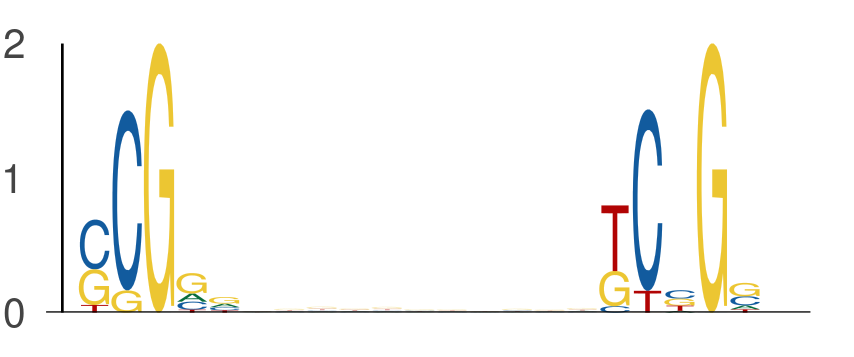

The file beside this chart, header and first rows:
seq_index, start_position, end_position, is_reversed_complement
7328, 54, 59, 0
7328, 70, 75, 0
7168, 46, 51, 0
7168, 62, 67, 0
6172, 13, 18, 0
6172, 29, 34, 0
4816, 43, 48, 0
4816, 59, 64, 0
4816, 24, 29, 0
4816, 40, 45, 0
7696, 7, 12, 0
7696, 23, 28, 0
1844, 28, 33, 0
1844, 44, 49, 0
3449, 43, 48, 0
3449, 59, 64, 0
1474, 58, 63, 0
1474, 74, 79, 0
5009, 35, 40, 0
5009, 51, 56, 0
2747, 6, 11, 0
2747, 22, 27, 0
366, 28, 33, 0
366, 44, 49, 0
7570, 60, 65, 0
7570, 76, 81, 0
3446, 45, 50, 0
3446, 61, 66, 0
7455, 15, 20, 0
7455, 31, 36, 0
7455, 18, 23, 0
7455, 34, 39, 0
7332, 45, 50, 0
7332, 61, 66, 0
1559, 20, 25, 0
1559, 36, 41, 0
3116, 52, 57, 0
3116, 68, 73, 0
5750, 56, 61, 0
5750, 72, 77, 0
3565, 48, 53, 0
3565, 64, 69, 0
3565, 43, 48, 0
3565, 59, 64, 0
320, 52, 57, 0
320, 68, 73, 0
5559, 28, 33, 0
5559, 44, 49, 0
5752, 30, 35, 0
5752, 46, 51, 0
4698, 44, 49, 0
4698, 60, 65, 0
3345, 26, 31, 0
3345, 42, 47, 0
6197, 34, 39, 0
6197, 50, 55, 0
4849, 57, 62, 0
4849, 73, 78, 0
1302, 16, 21, 0
1302, 32, 37, 0
... 744 more rows
